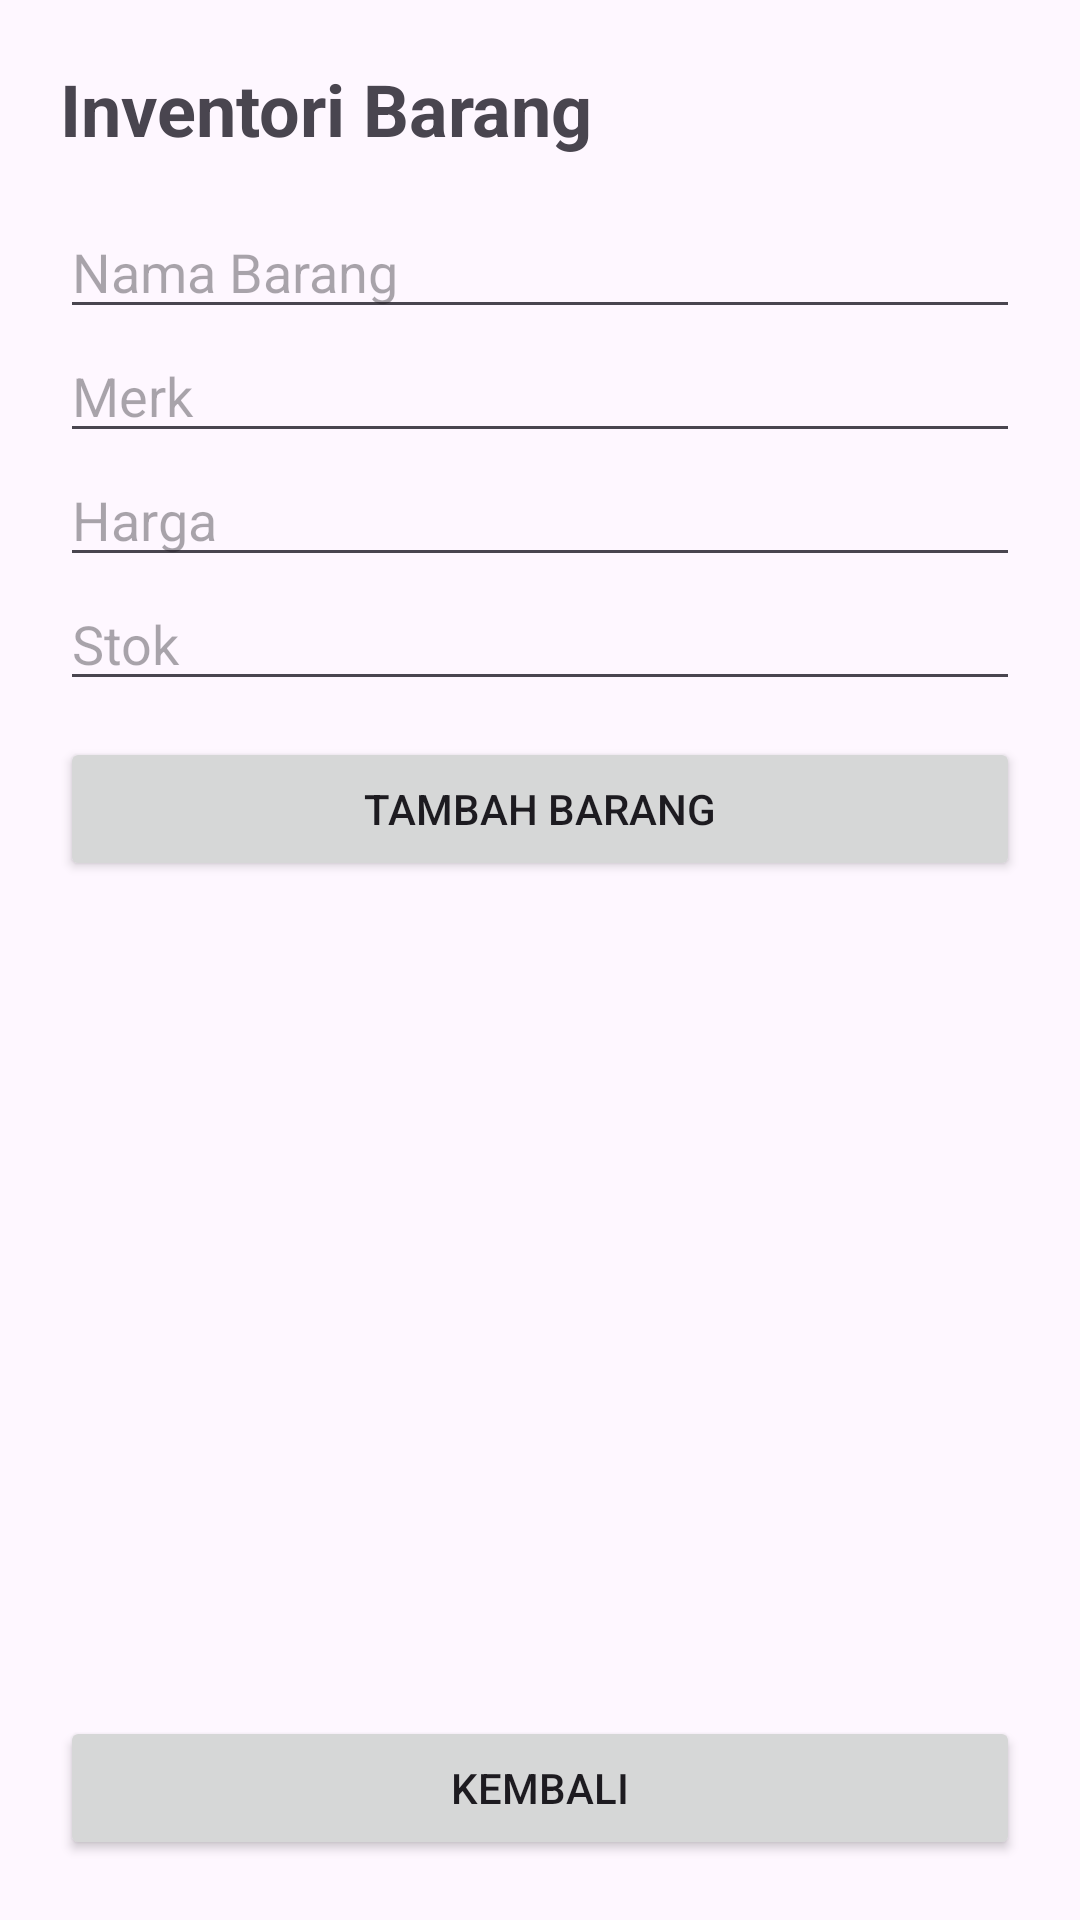

Write the Android layout XML for this screen, with the resource values it uses.
<!-- AndroidManifest.xml: application theme Theme.BengkelApp -->
<!-- res/layout/activity_inventori_barang.xml -->
<?xml version="1.0" encoding="utf-8"?>
<LinearLayout
    xmlns:android="http://schemas.android.com/apk/res/android"
    android:layout_width="match_parent"
    android:layout_height="match_parent"
    android:orientation="vertical"
    android:padding="20dp">

    <TextView
        android:layout_width="wrap_content"
        android:layout_height="wrap_content"
        android:text="Inventori Barang"
        android:textSize="24sp"
        android:textStyle="bold"
        android:layout_marginBottom="16dp"/>

    <EditText
        android:id="@+id/etNamaBarang"
        android:layout_width="match_parent"
        android:layout_height="wrap_content"
        android:hint="Nama Barang"/>

    <EditText
        android:id="@+id/etMerk"
        android:layout_width="match_parent"
        android:layout_height="wrap_content"
        android:hint="Merk"/>

    <EditText
        android:id="@+id/etHarga"
        android:layout_width="match_parent"
        android:layout_height="wrap_content"
        android:hint="Harga"
        android:inputType="number"/>

    <EditText
        android:id="@+id/etStok"
        android:layout_width="match_parent"
        android:layout_height="wrap_content"
        android:hint="Stok"
        android:inputType="number"/>

    <Button
        android:id="@+id/btnTambah"
        android:layout_width="match_parent"
        android:layout_height="wrap_content"
        android:text="Tambah Barang"
        android:layout_marginTop="12dp"/>

    <ListView
        android:id="@+id/listBarang"
        android:layout_width="match_parent"
        android:layout_height="0dp"
        android:layout_weight="1"
        android:layout_marginTop="16dp"/>

    <Button
        android:id="@+id/btnKembali"
        android:layout_width="match_parent"
        android:layout_height="wrap_content"
        android:text="Kembali"/>

</LinearLayout>
<!-- resources referenced by this layout -->
<resources>
  <style name="Theme.BengkelApp" parent="Base.Theme.BengkelApp" />
  <style name="Base.Theme.BengkelApp" parent="Theme.Material3.DayNight.NoActionBar">
  
      </style>
</resources>
